Run: headless pygame with SDL's dummy video driver; simulated clock (each Clock.tick advances the game by its frame time, no real sleeping); random seed 0; keys injected as events and as key.get_pressed() state; no mouse input; restart key SPACE tapped at the start of phases 3 and 4.
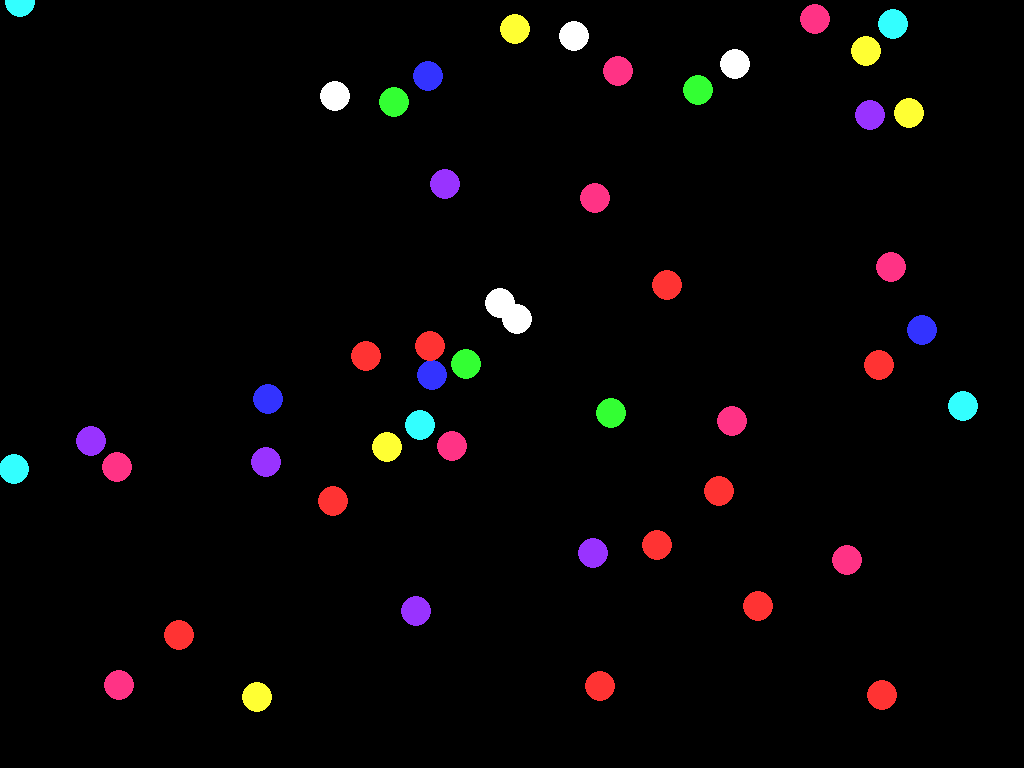
Frame 1 of 4 · flips 1–60 · no input
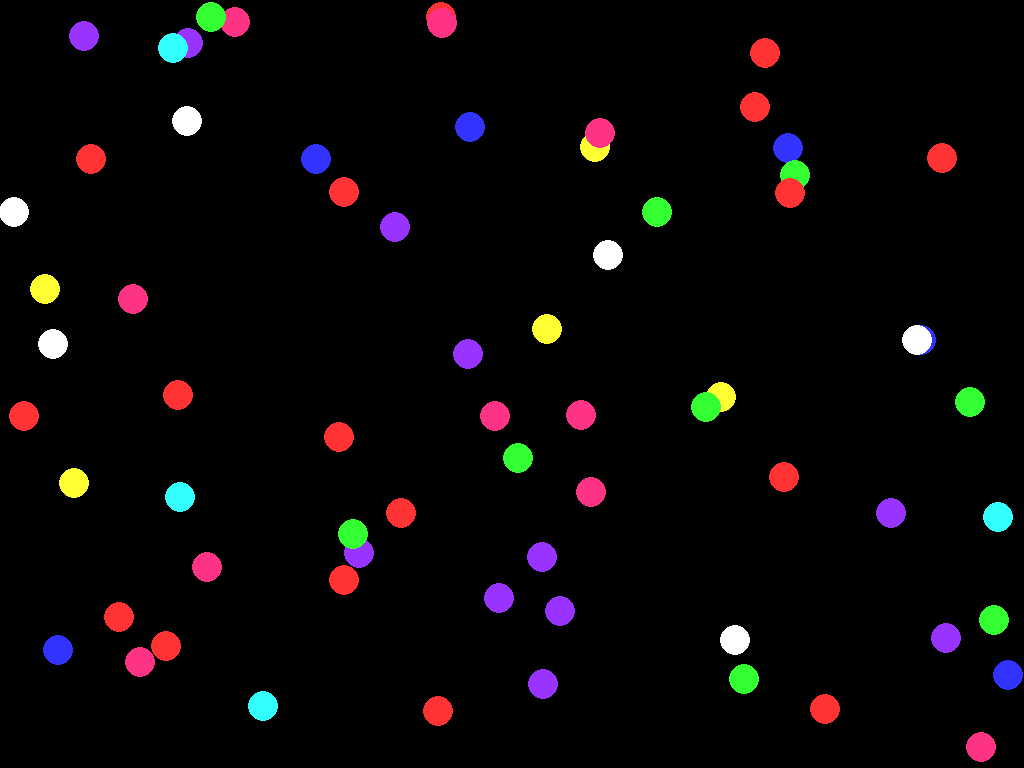
Frame 2 of 4 · flips 61–180 · tapped SPACE, RETURN · held RIGHT (→), D
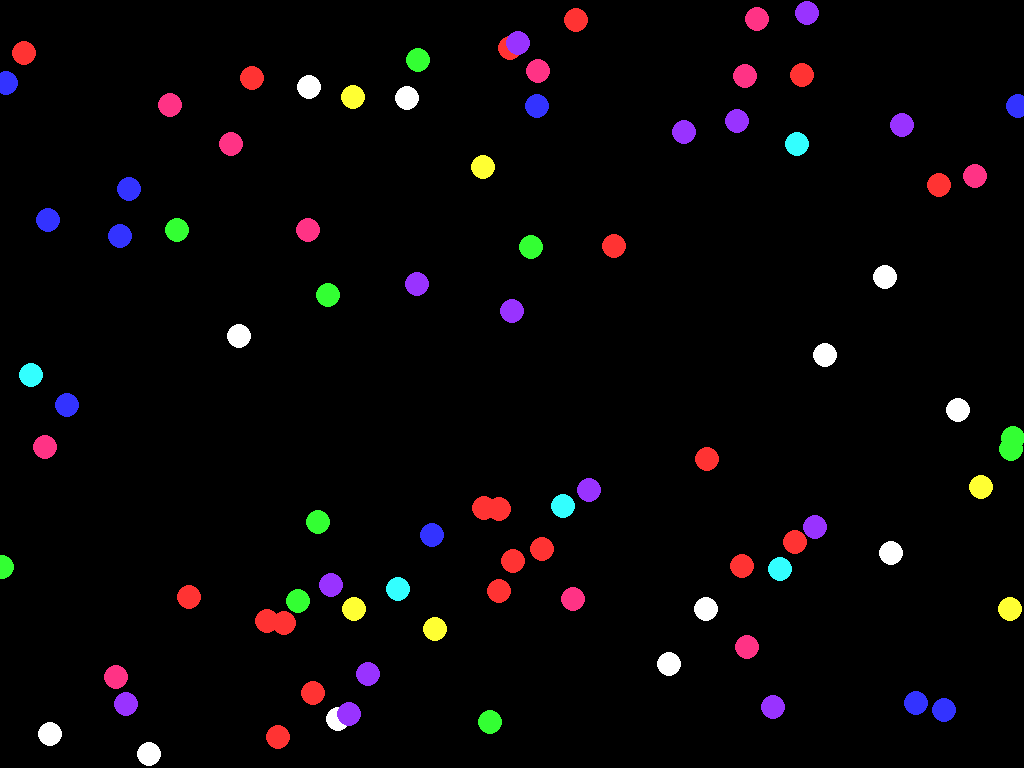
Frame 3 of 4 · flips 181–300 · tapped SPACE · held DOWN (↓), S
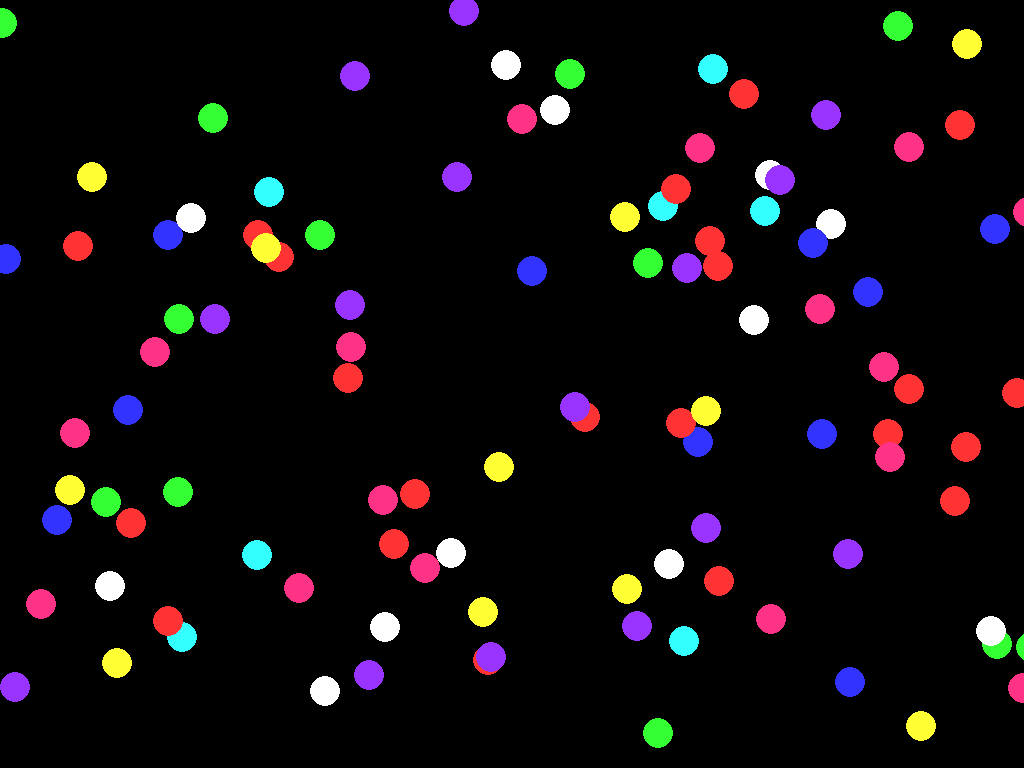
Frame 4 of 4 · flips 301–420 · tapped SPACE · held LEFT (←), A, UP (↑), W

The pygame program that drew these frames:

import pygame
import random

BLACK = (0,0,0)
WHITE = (255,255,255)
BLUE = (51, 51, 255)
YELLOW = (255, 255, 51)
RED = (255, 51, 51)
PINK = (255, 51, 133)
GREEN = (51, 255, 51)
PURPLE = (153, 51, 255)
LIGHTBLUE = (51, 255, 255)
ORANGE = (255, 51, 51)
BALLCOLOURS = (WHITE,BLUE,YELLOW,RED,PINK,GREEN,PURPLE,LIGHTBLUE,ORANGE)
class Ball():
    def __init__(self, x, y):
        self.x = x
        self.y = y
        self.direction_y = random.randint(8,12) * random.choice([1,-1])
        self.direction_x = random.randint(8,12) * random.choice([1,-1])
        self.colour = BALLCOLOURS[random.randint(0,8)]
        self.size = 15
        
    def move(self):
        if self.y > size[1] - self.size:
            self.direction_y *= -1
        elif self.y < self.size:
            self.direction_y *= -1
        elif self.x < self.size:
            self.direction_x *= -1
        elif self.x > size[0] - self.size:
            self.direction_x *= -1
                
        #End if
        self.y += self.direction_y 
        self.x += self.direction_x 

    def draw(self):
        pygame.draw.circle(screen, self.colour, (self.x,self.y), self.size)

# -- Initialise PyGame
pygame.init()
clock = pygame.time.Clock()
info = pygame.display.Info()
size = (info.current_w, info.current_h)
screen = pygame.display.set_mode(size,pygame.FULLSCREEN)

pygame.display.set_caption("Bouncing Balls")

game_over = False
ball_size = 15
circles = []
for i in range(50):
    X = random.randint(2,size[0])
    Y = random.randint(2,size[1])
    circles.append(Ball(X,Y))
#endfor 

### -- Game Loop
while not game_over:
    for event in pygame.event.get():
        if event.type == pygame.QUIT:
            game_over = True
        elif event.type == pygame.KEYDOWN:
            if event.key == pygame.K_ESCAPE:
                game_over = True
            elif event.key == pygame.K_SPACE:
                for i in range(20):
                    X = random.randint(2,size[0])
                    Y = random.randint(2,size[1])
                    circles.append(Ball(X,Y))
                #endfor 
            elif event.key == pygame.K_UP:
                ball_size += 3
            elif event.key == pygame.K_DOWN:
                ball_size -= 3
            #End If
        #End If
    #Next event
    screen.fill (BLACK)
    for circle in circles:
        circle.move()
        circle.size = ball_size
        circle.draw()

    pygame.display.flip()

    clock.tick(50)

#End While - End of game loop

pygame.quit()
